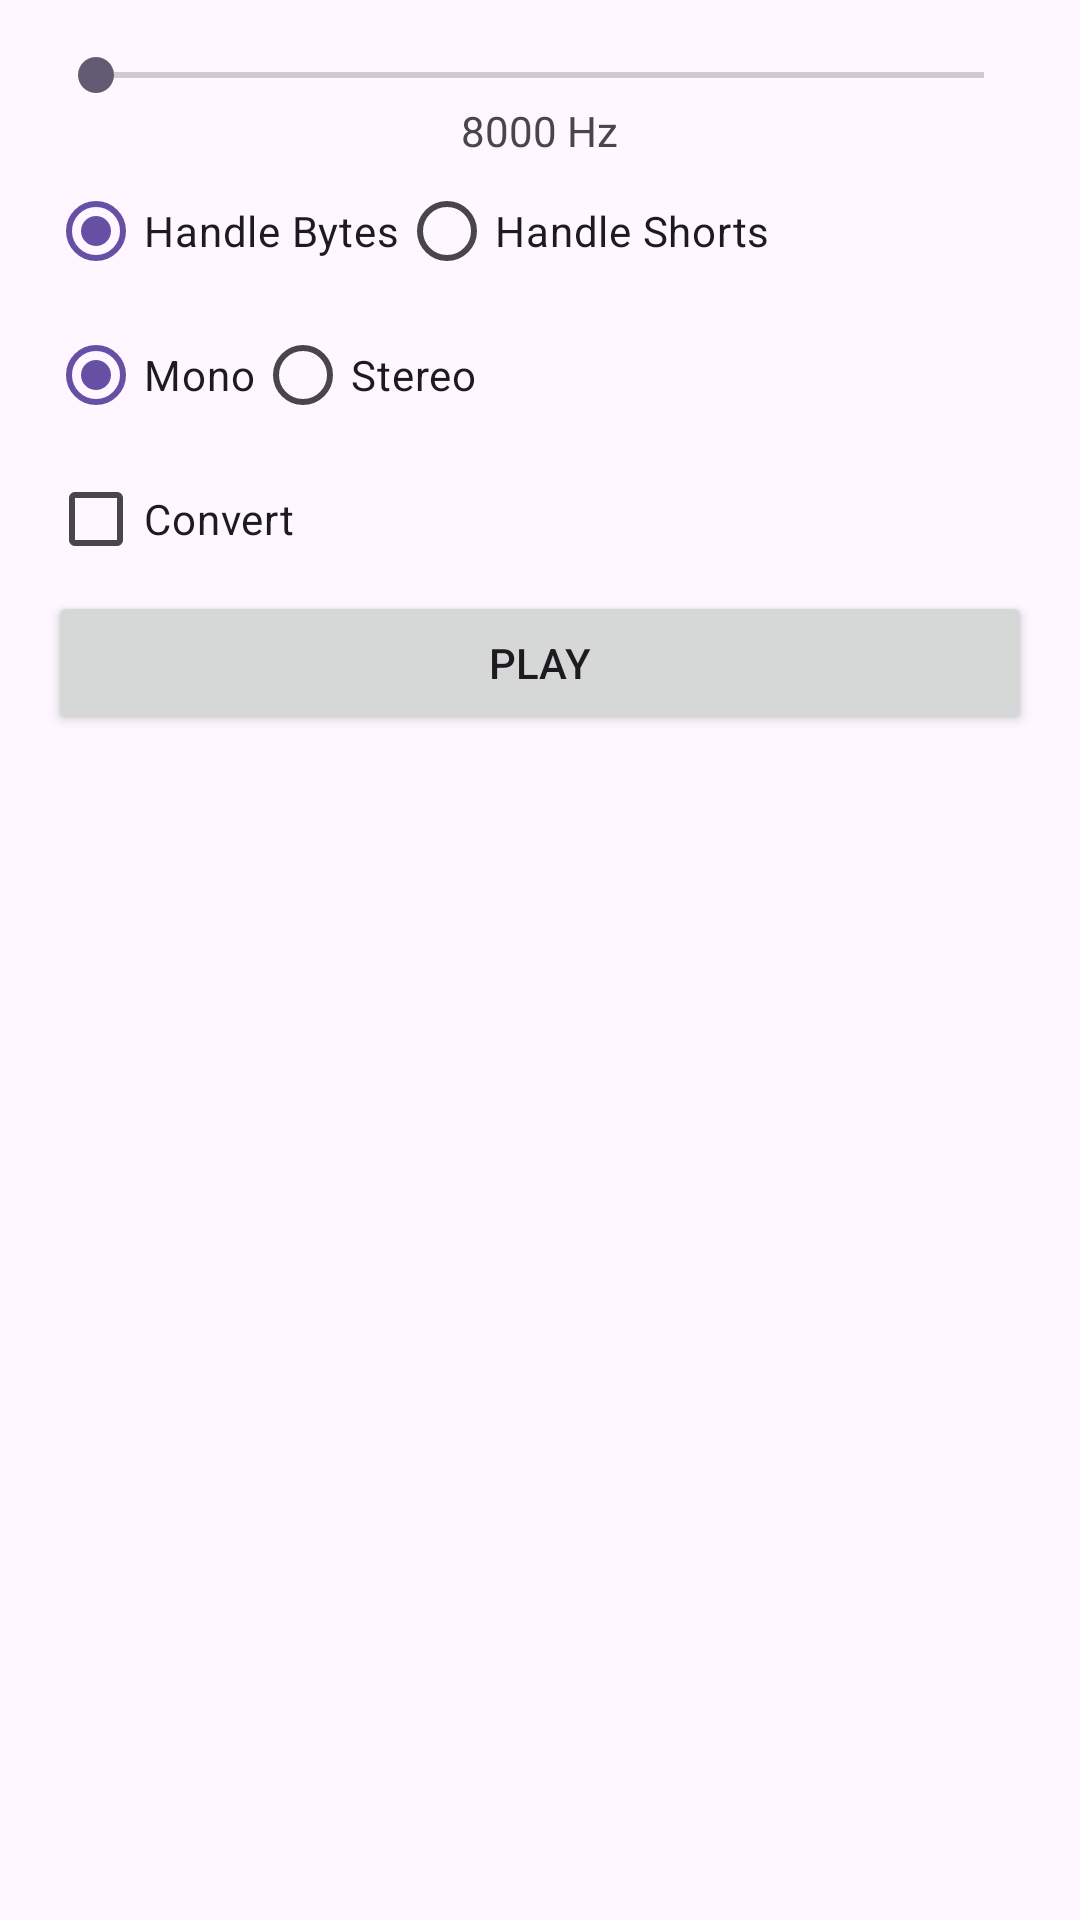

This screen was rendered from an Android layout file. Write that file and the resources it references.
<!-- AndroidManifest.xml: application theme Theme.WalkiTalki1 -->
<!-- res/layout/activity_main3.xml -->
<?xml version="1.0" encoding="utf-8"?>
<LinearLayout xmlns:android="http://schemas.android.com/apk/res/android"
    xmlns:tools="http://schemas.android.com/tools"
    android:layout_width="match_parent"
    android:layout_height="match_parent"
    android:orientation="vertical"
    android:padding="16dp"
    tools:context=".MainActivity3">

    <SeekBar
        android:id="@+id/vSampleRateSeek"
        android:layout_width="match_parent"
        android:layout_height="wrap_content"
        android:max="4"
        android:progress="0" />

    <TextView
        android:id="@+id/vSampleRate"
        android:layout_width="wrap_content"
        android:layout_height="wrap_content"
        android:layout_gravity="center_horizontal"
        android:text="8000 Hz" />

    <RadioGroup
        android:layout_width="match_parent"
        android:layout_height="wrap_content"
        android:orientation="horizontal">

        <RadioButton
            android:id="@+id/vHandleBytes"
            android:layout_width="wrap_content"
            android:layout_height="wrap_content"
            android:checked="true"
            android:text="Handle Bytes" />

        <RadioButton
            android:id="@+id/vHandleShorts"
            android:layout_width="wrap_content"
            android:layout_height="wrap_content"
            android:text="Handle Shorts" />
    </RadioGroup>

    <RadioGroup
        android:layout_width="match_parent"
        android:layout_height="wrap_content"
        android:orientation="horizontal">

        <RadioButton
            android:id="@+id/vMono"
            android:layout_width="wrap_content"
            android:layout_height="wrap_content"
            android:checked="true"
            android:text="Mono" />

        <RadioButton
            android:id="@+id/vStereo"
            android:layout_width="wrap_content"
            android:layout_height="wrap_content"
            android:text="Stereo" />
    </RadioGroup>

    <CheckBox
        android:id="@+id/vConvert"
        android:layout_width="wrap_content"
        android:layout_height="wrap_content"
        android:text="Convert" />

    <Button
        android:id="@+id/vPlay"
        android:layout_width="match_parent"
        android:layout_height="wrap_content"
        android:text="Play" />

    <Button
        android:id="@+id/vStop"
        android:layout_width="match_parent"
        android:layout_height="wrap_content"
        android:text="Stop"
        android:visibility="gone" />

</LinearLayout>
<!-- resources referenced by this layout -->
<resources>
  <style name="Theme.WalkiTalki1" parent="Base.Theme.WalkiTalki1" />
  <style name="Base.Theme.WalkiTalki1" parent="Theme.Material3.DayNight.NoActionBar">
          
          
      </style>
</resources>
